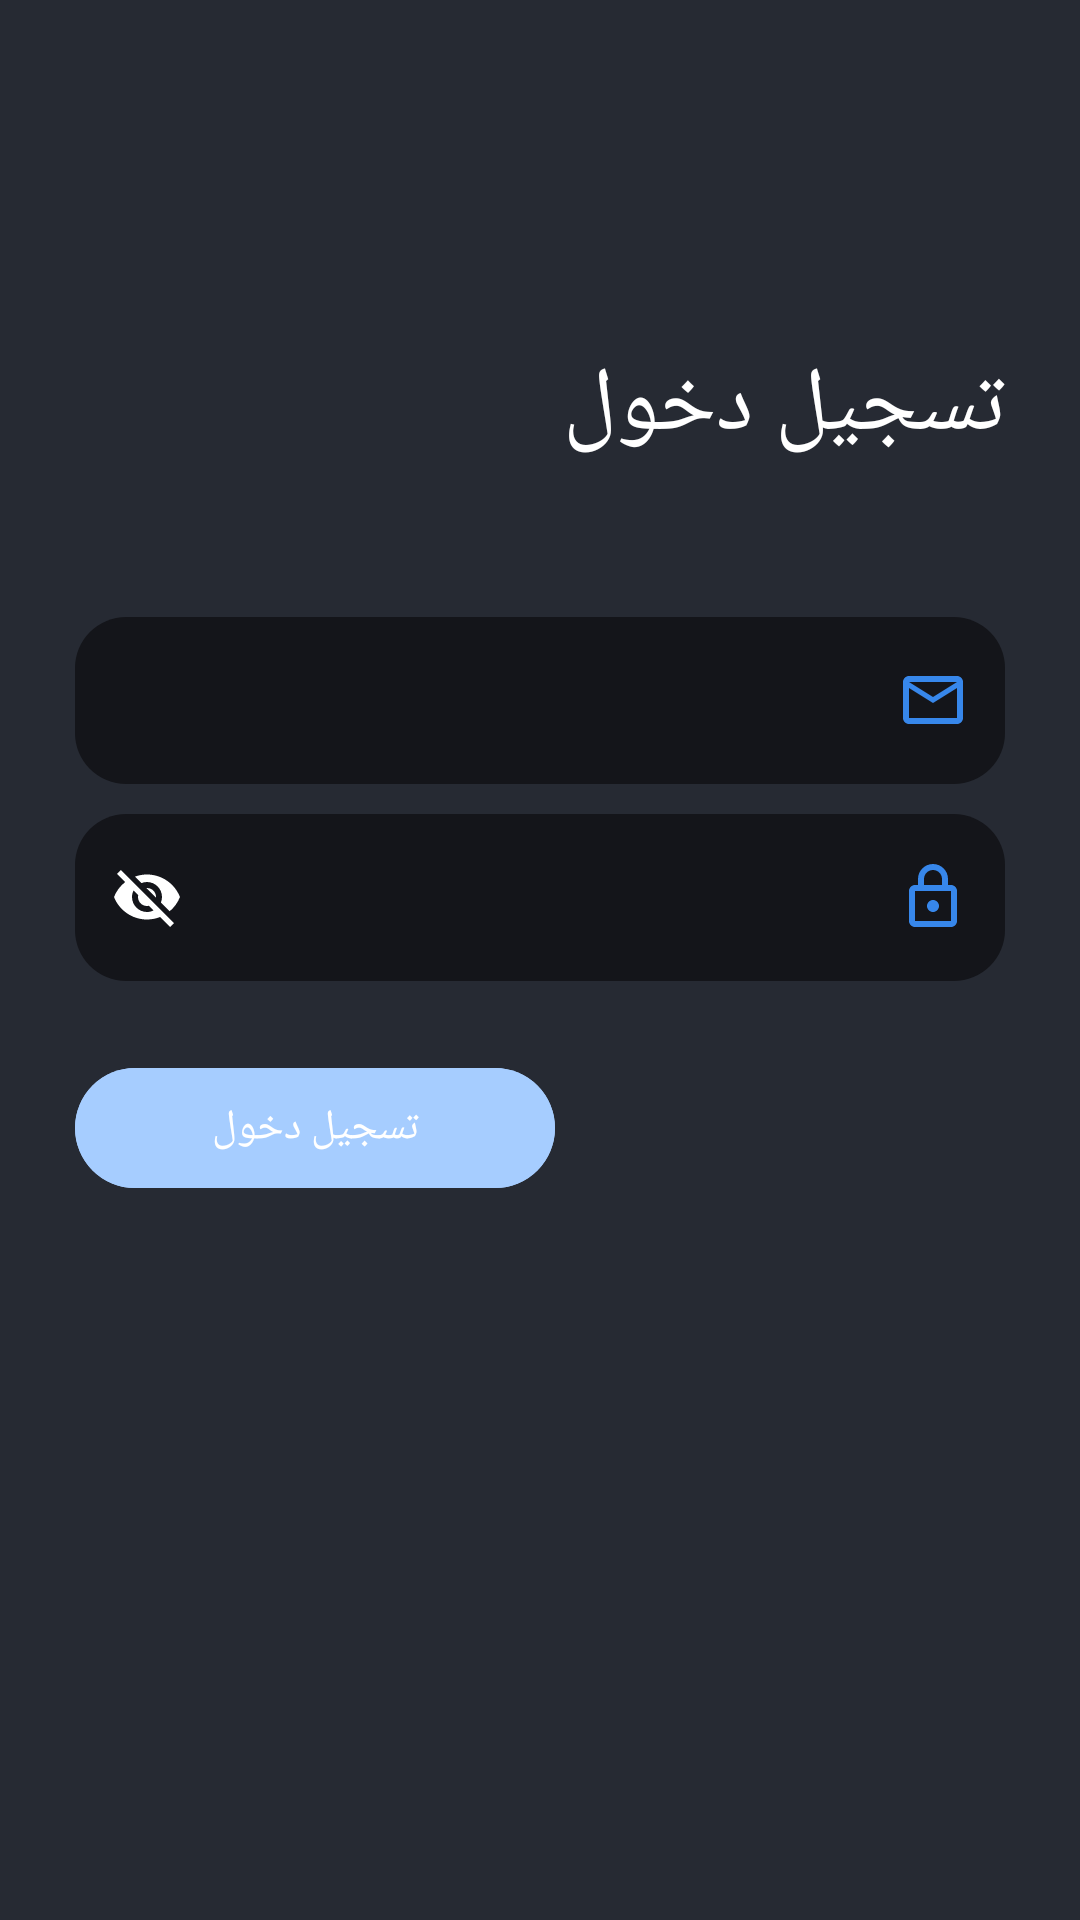

Reconstruct the res/layout file that produces this screen, plus the resources it refers to.
<!-- AndroidManifest.xml: application theme Theme.Dates -->
<!-- res/layout/activity_manager_login.xml -->
<?xml version="1.0" encoding="utf-8"?>
<FrameLayout xmlns:android="http://schemas.android.com/apk/res/android"
    xmlns:app="http://schemas.android.com/apk/res-auto"
    xmlns:tools="http://schemas.android.com/tools"
    android:layout_width="match_parent"
    android:layout_height="match_parent"
    android:background="@color/Dark"
    tools:context=".manager.ManagerLogin">

    <LinearLayout
        android:padding="25dp"
        android:orientation="vertical"
        android:layout_width="match_parent"
        android:layout_height="match_parent">

        <ImageButton
            android:id="@+id/back"
            android:src="@drawable/back"
            android:layout_marginTop="30dp"
            android:background="@android:color/transparent"
            android:layout_width="wrap_content"
            android:layout_height="wrap_content" />

        <TextView
            android:layout_width="match_parent"
            android:layout_height="wrap_content"
            android:layout_gravity="end"
            android:text="@string/login"
            android:layout_marginTop="60sp"
            android:textColor="@color/white"
            android:textSize="30sp"
            android:fontFamily="@font/bold" />

        <com.google.android.material.textfield.TextInputLayout
            android:id="@+id/email"
            android:layout_marginTop="50dp"
            android:layout_gravity="right"
            app:hintEnabled="false"
            app:boxStrokeErrorColor="@color/red"
            app:startIconDrawable="@drawable/email"
            app:startIconTint="@color/mainColor"
            app:cursorColor="@color/mainColor"
            style="@style/Widget.Material3.TextInputLayout.OutlinedBox"
            android:theme="@style/CustomEditText"
            android:layout_width="match_parent"
            android:layout_height="wrap_content"
            tools:ignore="RtlHardcoded">

            <com.google.android.material.textfield.TextInputEditText
                android:inputType="textEmailAddress"
                android:fontFamily="@font/regular"
                android:background="@drawable/textinputstyle"
                android:hint="@string/email"
                android:textColorHint="@color/gray"
                android:textColor="@color/white"
                android:layout_width="match_parent"
                android:layout_height="match_parent" />
        </com.google.android.material.textfield.TextInputLayout>

        <com.google.android.material.textfield.TextInputLayout
            android:id="@+id/pass"
            android:layout_marginTop="10dp"
            app:hintEnabled="false"
            android:layout_gravity="right"
            app:boxStrokeErrorColor="@color/red"
            app:startIconDrawable="@drawable/lock"
            app:startIconTint="@color/mainColor"
            app:cursorColor="@color/mainColor"
            app:passwordToggleEnabled="true"
            app:passwordToggleTint="@color/white"
            style="@style/Widget.Material3.TextInputLayout.OutlinedBox"
            android:theme="@style/CustomEditText"
            android:layout_width="match_parent"
            android:layout_height="wrap_content"
            tools:ignore="RtlHardcoded">

            <com.google.android.material.textfield.TextInputEditText
                android:inputType="textEmailAddress"
                android:fontFamily="@font/regular"
                android:background="@drawable/textinputstyle"
                android:hint="@string/pass"
                android:textColorHint="@color/gray"
                android:textColor="@color/white"
                android:layout_width="match_parent"
                android:layout_height="match_parent" />
        </com.google.android.material.textfield.TextInputLayout>

        <FrameLayout
            android:layout_width="match_parent"
            android:layout_height="wrap_content">

            <com.google.android.material.button.MaterialButton
                android:id="@+id/btnLogin"
                android:text="@string/login"
                android:layout_gravity="left"
                android:layout_marginTop="25dp"
                android:backgroundTint="@color/mainColor"
                android:fontFamily="@font/medium"
                android:textColor="@color/white"
                android:visibility="gone"
                android:layout_width="160dp"
                android:layout_height="wrap_content" />

            <com.google.android.material.button.MaterialButton
                android:id="@+id/btnLoginDis"
                android:text="@string/login"
                android:layout_gravity="left"
                android:layout_marginTop="25dp"
                android:backgroundTint="@color/btnColorDis"
                android:fontFamily="@font/medium"
                android:textColor="@color/white"
                android:enabled="false"
                android:layout_width="160dp"
                android:layout_height="wrap_content" />
        </FrameLayout>
    </LinearLayout>

    <RelativeLayout
        android:id="@+id/prog"
        android:visibility="gone"
        android:background="#41A6CDFF"
        android:layout_width="match_parent"
        android:layout_height="match_parent">

        <ProgressBar
            android:layout_centerInParent="true"
            android:layout_marginBottom="35dp"
            android:indeterminate="true"
            android:indeterminateTint="@color/white"
            android:layout_width="wrap_content"
            android:layout_height="wrap_content" />
    </RelativeLayout>
</FrameLayout>
<!-- resources referenced by this layout -->
<resources>
  <color name="Dark">#262a33</color>
  <color name="btnColorDis">#A6CDFF</color>
  <color name="gray">#BDBDBD</color>
  <color name="mainColor">#3787eb</color>
  <color name="red">#FF0000</color>
  <color name="white">#FFFFFFFF</color>
  <!-- drawable email (drawable) -->
  <vector android:height="24dp" android:tint="@color/mainColor"
      android:viewportHeight="24" android:viewportWidth="24"
      android:width="24dp" xmlns:android="http://schemas.android.com/apk/res/android">
      <path android:fillColor="@android:color/white" android:pathData="M22,6c0,-1.1 -0.9,-2 -2,-2L4,4c-1.1,0 -2,0.9 -2,2v12c0,1.1 0.9,2 2,2h16c1.1,0 2,-0.9 2,-2L22,6zM20,6l-8,5 -8,-5h16zM20,18L4,18L4,8l8,5 8,-5v10z"/>
  </vector>
  <!-- drawable lock (drawable) -->
  <vector android:height="24dp" android:tint="@color/mainColor"
      android:viewportHeight="24" android:viewportWidth="24"
      android:width="24dp" xmlns:android="http://schemas.android.com/apk/res/android">
      <path android:fillColor="@android:color/white" android:pathData="M18,8h-1L17,6c0,-2.76 -2.24,-5 -5,-5S7,3.24 7,6v2L6,8c-1.1,0 -2,0.9 -2,2v10c0,1.1 0.9,2 2,2h12c1.1,0 2,-0.9 2,-2L20,10c0,-1.1 -0.9,-2 -2,-2zM9,6c0,-1.66 1.34,-3 3,-3s3,1.34 3,3v2L9,8L9,6zM18,20L6,20L6,10h12v10zM12,17c1.1,0 2,-0.9 2,-2s-0.9,-2 -2,-2 -2,0.9 -2,2 0.9,2 2,2z"/>
  </vector>
  <!-- drawable textinputstyle (drawable) -->
  <?xml version="1.0" encoding="utf-8"?>
  <shape xmlns:android="http://schemas.android.com/apk/res/android">
  <corners android:radius="17dp"/>
      <solid android:color="@color/Light"/>
  </shape>
  <string name="email">البريد الالكتروني</string>
  <string name="login">تسجيل دخول</string>
  <string name="pass">كلمه السر</string>
  <style name="CustomEditText" parent="">
          <item name="colorPrimary">@color/mainColor</item>
          <item name="colorControlActivated">@color/mainColor</item>
          <item name="cursorColor">@color/mainColor</item>
          <item name="android:textColorHighlight">#57FFFFFF</item>
      </style>
  <style name="Theme.Dates" parent="Base.Theme.Dates" />
  <color name="Light">#14151A</color>
  <style name="Base.Theme.Dates" parent="Theme.Material3.DayNight.NoActionBar">
          <item name="android:layoutDirection">rtl</item>
          <item name="android:statusBarColor">@color/Light</item>
          <item name="android:windowIsTranslucent">true</item>
          <item name="android:colorPrimary">@color/mainColor</item>
      </style>
</resources>
